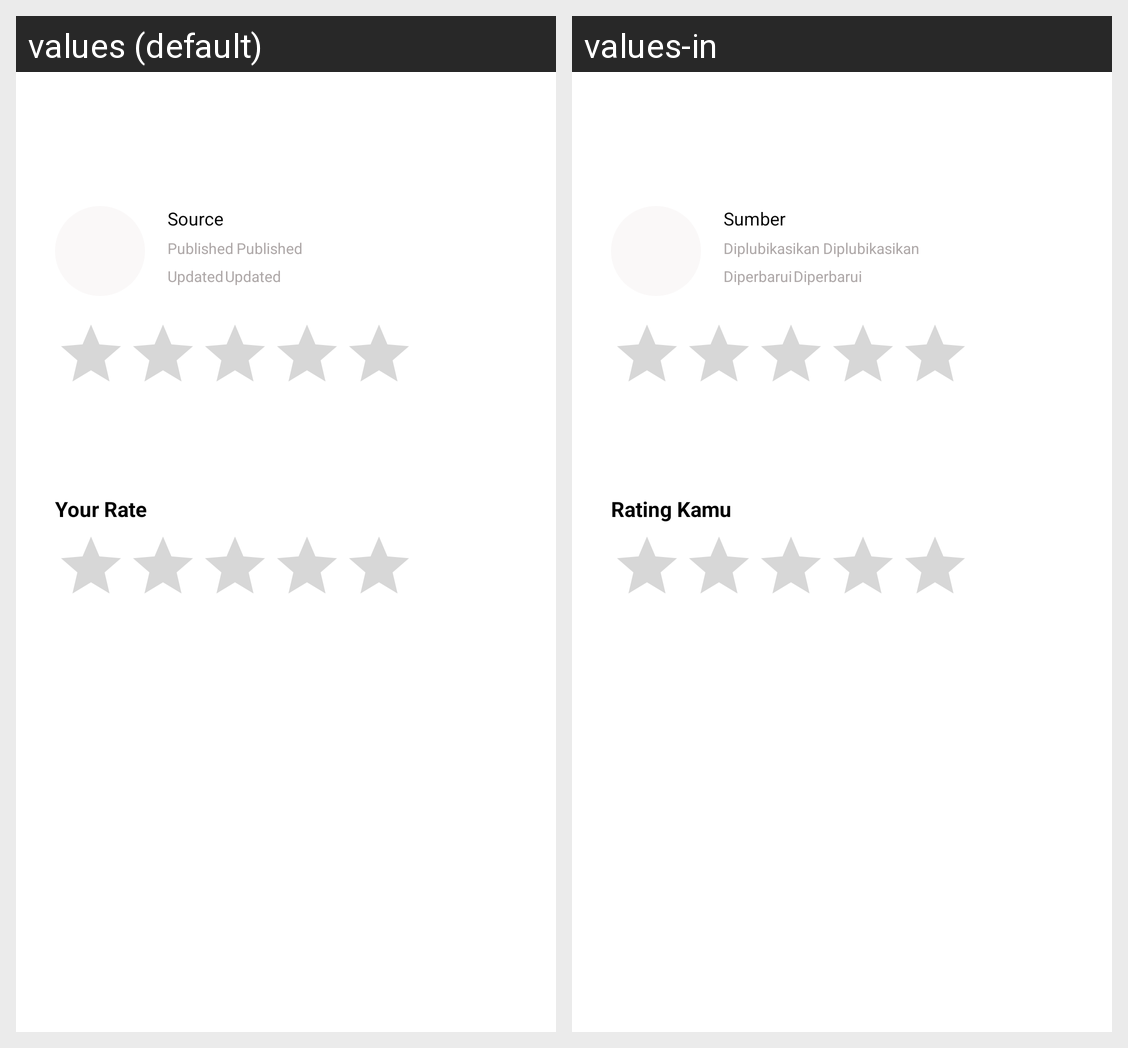

Strings drawn on this Android screen and how each of the app's shown locales translates them:
Android screen res/layout/content_detail_social_media.xml rendered under 2 locales, left to right: values (default), values-in. Device: Nexus 5 (rendered at 1080×1920; each locale shown at half size, 540×960, under a caption strip naming it); theme Theme.MainActivity.
Strings drawn on this screen, with the default value and each locale's value (text and hints the layout hard-codes, and strings that could not be matched under every locale, appear in the picture but are not listed):

source
  values: Source
  values-in: Sumber

published
  values: Published
  values-in: Diplubikasikan

updated
  values: Updated
  values-in: Diperbarui

your_rate
  values: Your Rate
  values-in: Rating Kamu
